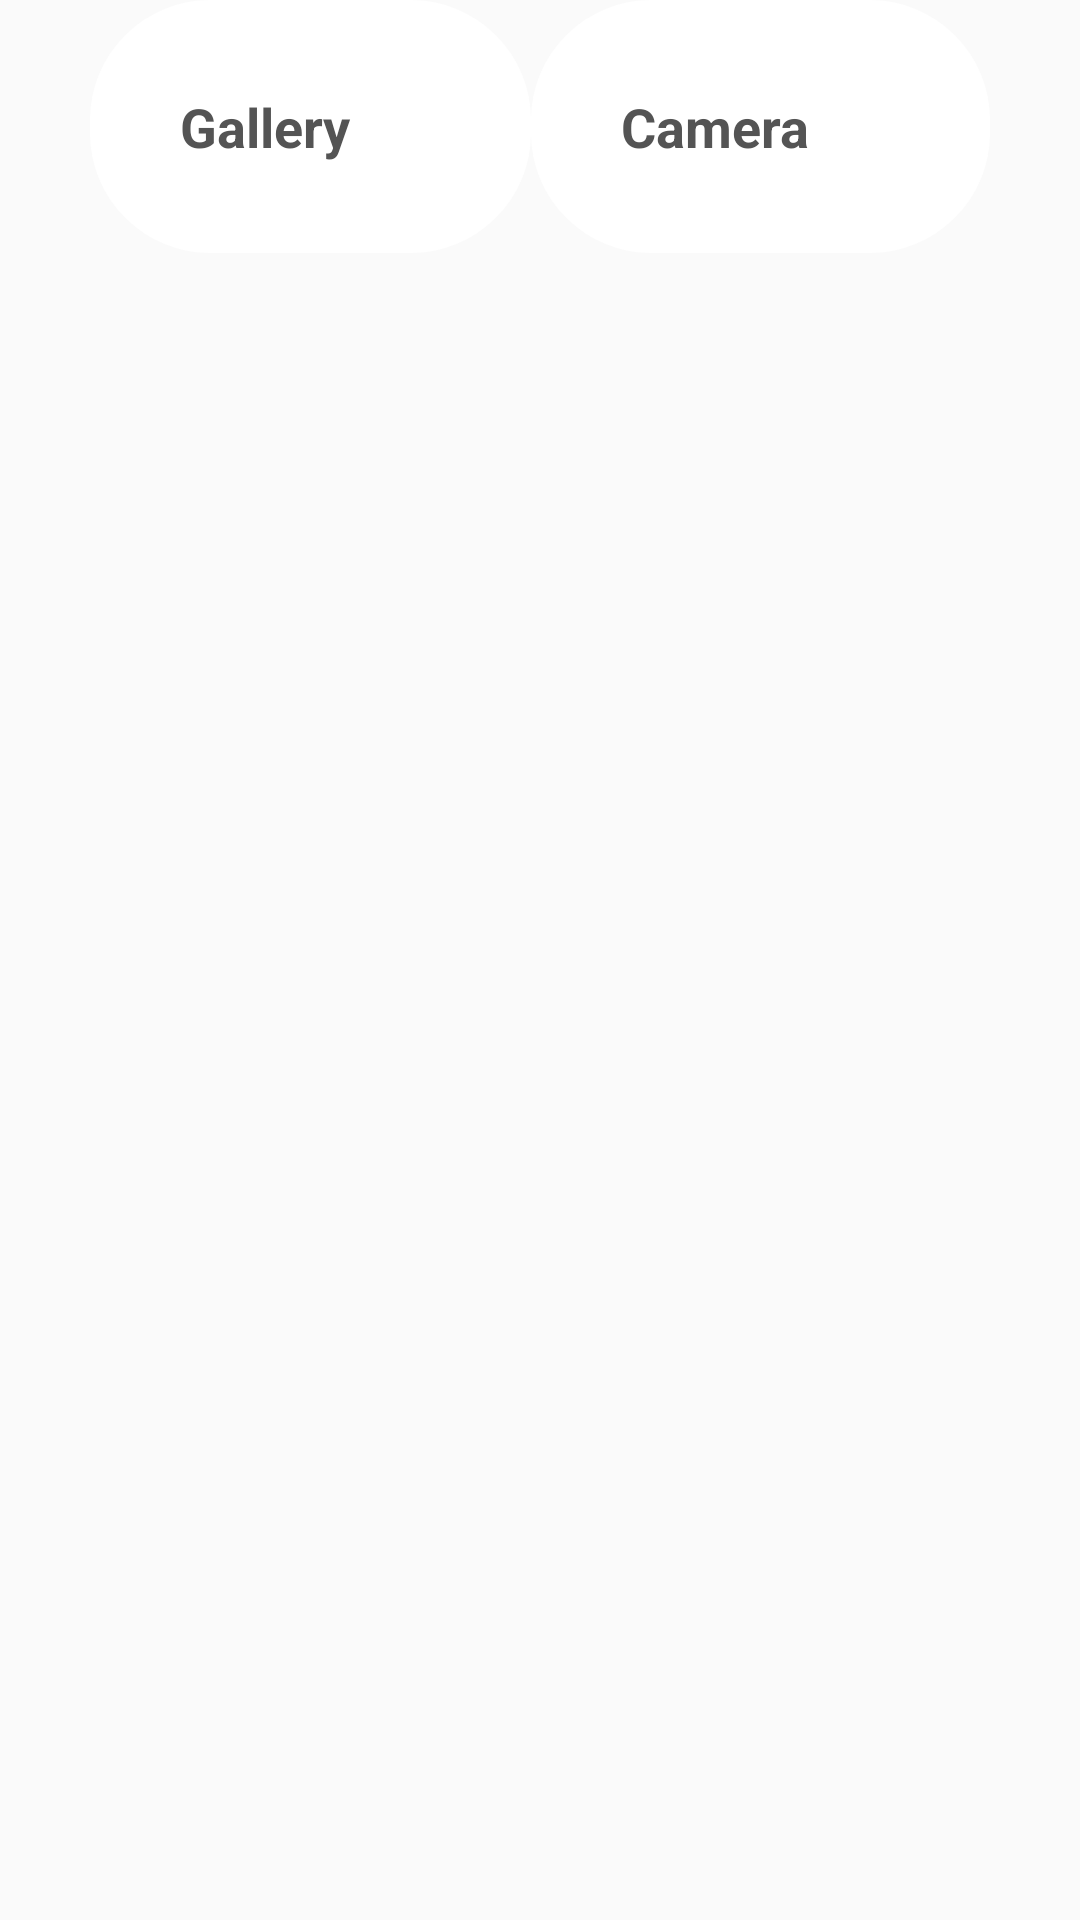

The Android layout XML behind this screen, and the referenced resources:
<!-- AndroidManifest.xml: application theme Theme.MUVIME -->
<!-- res/layout/photo_fragment.xml -->
<?xml version="1.0" encoding="utf-8"?>
<LinearLayout xmlns:android="http://schemas.android.com/apk/res/android"
    xmlns:tools="http://schemas.android.com/tools"
    android:layout_width="match_parent"
    android:orientation="horizontal"
    android:layout_height="match_parent"
    tools:context=".view.PhotoFragment"
    android:paddingHorizontal="30dp">

    <TextView
        android:id="@+id/gallery"
        android:layout_width="wrap_content"
        android:layout_height="wrap_content"
        android:layout_weight="1"
        android:text="Gallery"
        android:textColor="#545454"
        android:drawableLeft="@drawable/gallery"
        android:drawablePadding="10dp"
        android:paddingStart="30dp"
        android:textSize="18sp"
        android:textStyle="bold"
        android:background="@drawable/cast_bg"
        android:padding="30dp"/>

    <TextView
        android:id="@+id/camera"
        android:layout_width="wrap_content"
        android:layout_height="wrap_content"
        android:drawableLeft="@drawable/camera"
        android:layout_weight="1"
        android:drawablePadding="10dp"
        android:paddingStart="30dp"
        android:text="Camera"
        android:textColor="#545454"
        android:textSize="18sp"
        android:textStyle="bold"
        android:background="@drawable/cast_bg"
        android:padding="30dp"/>

</LinearLayout>
<!-- resources referenced by this layout -->
<resources>
  <!-- drawable cast_bg (drawable) -->
  <?xml version="1.0" encoding="utf-8"?>
  <shape xmlns:android="http://schemas.android.com/apk/res/android"
      android:shape="rectangle">
      <solid android:color="#FFFFFF" /> 
      <corners android:radius="40dp" /> 
  </shape>
  <style name="Theme.MUVIME" parent="Base.Theme.MUVIME" />
  <style name="Base.Theme.MUVIME" parent="Theme.AppCompat.DayNight.NoActionBar">
          
          
      </style>
</resources>
